Run: headless pygame with SDL's dummy video driver; simulated clock (each Clock.tick advances the game by its frame time, no real sleeping); random seed 0; keys injected as events and as key.get_pressed() state; no mouse input.
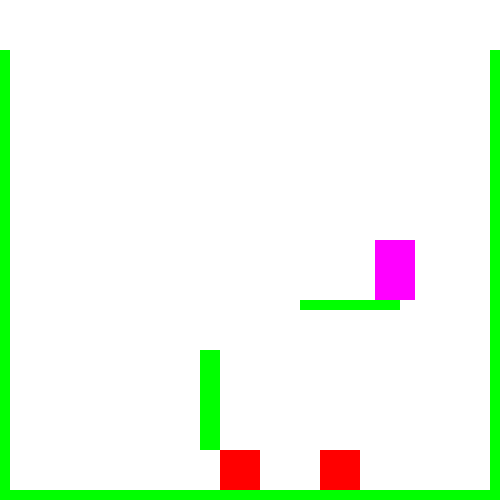
Frame 1 of 4 · flips 1–60 · no input
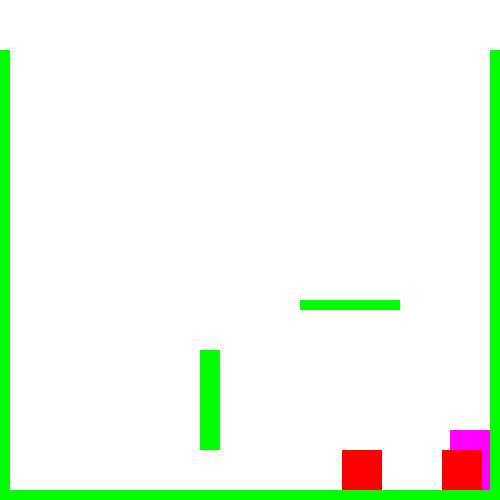
Frame 2 of 4 · flips 61–180 · tapped SPACE, RETURN · held RIGHT (→), D
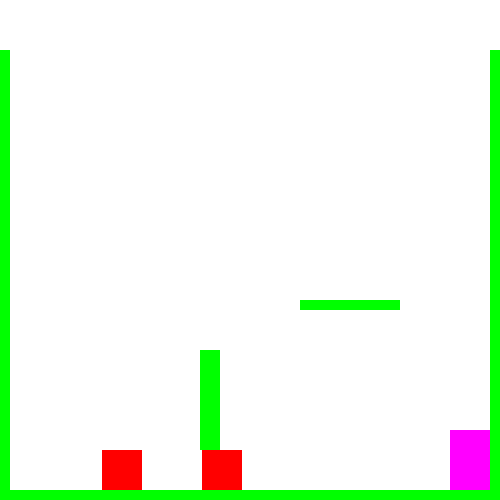
Frame 3 of 4 · flips 181–300 · held DOWN (↓), S
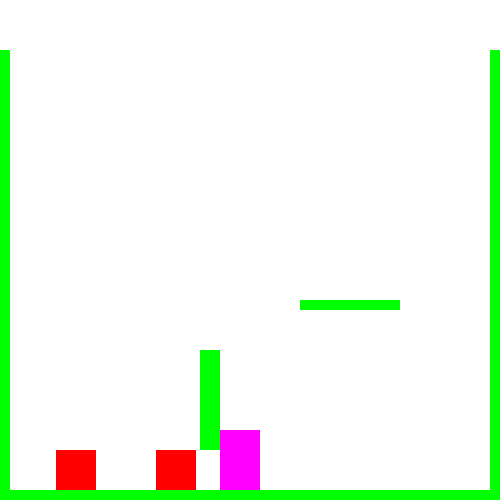
Frame 4 of 4 · flips 301–420 · held LEFT (←), A, UP (↑), W

The pygame program that drew these frames:

# Pygame template - skeleton for a new pygame project
import pygame
import random

TITLE = "PipedPipper"
WIDTH = 500
HEIGHT = 500
FPS = 30

# define colors
WHITE = (255, 255, 255)
BLACK = (0, 0, 0)
RED = (255, 0, 0)
GREEN = (0, 255, 0)
BLUE = (0, 0, 255)
YELLOW= (255, 255, 0)
PURPLE= (255, 0, 255)

GRAVITY = 1
class Enemy(pygame.sprite.Sprite):
    def __init__(self, game,x,y):

        pygame.sprite.Sprite.__init__(self)
        self.image = pygame.Surface((40, 40))
        self.image.fill(RED)
        self.rect = self.image.get_rect()
        self.game = game
        self.rect.top= x
        self.rect.left= y
        self.speed_x = 2
#         self.speed_x = 0
        self.speed_y = 0

            
    def check_collision(self, dir):
        if dir == 'x':
            hit_list = pygame.sprite.spritecollide(self, game.platforms, False)
            if hit_list:
                if self.speed_x > 0:
                    self.rect.right = hit_list[0].rect.left
                    self.dir = 'l'
                elif self.speed_x < 0:
                    self.rect.left = hit_list[0].rect.right
                    self.dir = 'r'
                self.speed_x *= -1
        if dir == 'y':
            hit_list = pygame.sprite.spritecollide(self, game.platforms, False)
            if hit_list:
                if self.speed_y > 0:
                    self.rect.bottom = hit_list[0].rect.top
                elif self.speed_y < 0:
                    self.rect.top = hit_list[0].rect.bottom
                self.speed_y = 0            
        
    def update(self):
      
        self.speed_y += GRAVITY
#         keys_pressed = pygame.key.get_pressed()
#         if keys_pressed[pygame.K_LEFT]:
#             self.speed_x = -5
#         if keys_pressed[pygame.K_RIGHT]:
#             self.speed_x = 5
#         if keys_pressed[pygame.K_SPACE]:
#                 self.jump()
                
        self.rect.x += self.speed_x
        self.check_collision('x')
        self.rect.y += self.speed_y
        self.check_collision('y')


class Platform(pygame.sprite.Sprite):
    def __init__(self, x, y, w, h):
        pygame.sprite.Sprite.__init__(self)
        self.image = pygame.Surface((w, h))
        self.image.fill(GREEN)
        self.rect = self.image.get_rect()
        self.rect.x = x
        self.rect.y = y

class Player(pygame.sprite.Sprite):
    def __init__(self, game):
#         x,y
#         top, left, bottom, right
#         topleft, bottomleft, topright, bottomright
#         midtop, midleft, midbottom, midright
#         center, centerx, centery
#         size, width, height
#         w,h

        pygame.sprite.Sprite.__init__(self)
        self.image = pygame.Surface((40, 60))
        self.image.fill(PURPLE)
        self.rect = self.image.get_rect()
        self.game = game
        self.rect.top= WIDTH / 4 +2
        self.rect.left= HEIGHT/4 +250
        self.speed_x = 0
        self.speed_y = 0
    def jump(self):
        self.rect.y += 2
        if self.rect.y > 0:
            hit_list = pygame.sprite.spritecollide(self, self.game.platforms, False)
                 
        self.rect.y -= 2
        if hit_list:
            self.speed_y = -20
            
    def check_collision(self, dir):
        if dir == 'x':
            hit_list = pygame.sprite.spritecollide(self, game.platforms, False)
            if hit_list:
                if self.speed_x > 0:
                    self.rect.right = hit_list[0].rect.left
                    self.dir = 'l'
                elif self.speed_x < 0:
                    self.rect.left = hit_list[0].rect.right
                    self.dir = 'r'
                self.speed_x *= -1
        if dir == 'y':
            hit_list = pygame.sprite.spritecollide(self, game.platforms, False)
            if hit_list:
                if self.speed_y > 0:
                    self.rect.bottom = hit_list[0].rect.top
                elif self.speed_y < 0:
                    self.rect.top = hit_list[0].rect.bottom
                self.speed_y = 0            
        
    def update(self):
        self.speed_x = 0
        self.speed_y += GRAVITY
        keys_pressed = pygame.key.get_pressed()
        if keys_pressed[pygame.K_LEFT]:
            self.speed_x = -5
        if keys_pressed[pygame.K_RIGHT]:
            self.speed_x = 5
        if keys_pressed[pygame.K_SPACE]:
                self.jump()
                
        self.rect.x += self.speed_x
        self.check_collision('x')
        self.rect.y += self.speed_y
        self.check_collision('y')

class Game:
# initialize pygame and create window
    def __init__(self):
        pygame.init()
        pygame.mixer.init()
        self.screen = pygame.display.set_mode((WIDTH, HEIGHT))
        pygame.display.set_caption(TITLE)
        self.clock = pygame.time.Clock()
  
        
    def new(self):
        self.all_sprites = pygame.sprite.Group()
        
        self.platforms = pygame.sprite.Group()
        self.enemy = pygame.sprite.Group()
        
        self.player = Player(self)
        self.all_sprites.add(self.player)
        
        enemy = Enemy(self,200,200)
        self.all_sprites.add(enemy)
        self.enemy.add(enemy)
        
        enemy2 = Enemy(self,200,100)
        self.all_sprites.add(enemy2)
        self.enemy.add(enemy2)
#      (self, x, y, w, h):
        plat = Platform(0, HEIGHT - 10, WIDTH, 10)
        self.all_sprites.add(plat)
        self.platforms.add(plat)
        
        plat2 = Platform(300, 300, 100, 10)
        self.all_sprites.add(plat2)
        self.platforms.add(plat2)
        
        plat3 = Platform(0, HEIGHT-450, 10, 500)
        self.all_sprites.add(plat3)
        self.platforms.add(plat3)
        
        plat4 = Platform(200, HEIGHT-150, 20, 100)
        self.all_sprites.add(plat4)
        self.platforms.add(plat4)
        
        plat5 = Platform(WIDTH-10, HEIGHT-450, 10, 500)
        self.all_sprites.add(plat5)
        self.platforms.add(plat5)

    def run(self):
        # Game loop
        self.running = True
        self.new()
        while self.running:
             self.clock.tick(FPS)
             self.events()
             self.update()
             self.draw()
    
    def events(self):
        for event in pygame.event.get():
            if event.type == pygame.QUIT:
                 pygame.quit()
                 quit()
   
    def update(self):
        self.all_sprites.update()
        
        hits = pygame.sprite.spritecollide(self.player, self.platforms, False)
        if hits:
            self.player.speed_y = 0
            self.player.rect.bottom = hits[0].rect.top
    
    def draw(self):
         # Draw / render
        self.screen.fill(WHITE)
        self.all_sprites.draw(self.screen)
        pygame.display.flip()

game = Game()
while True:
  
    game.run()
    
